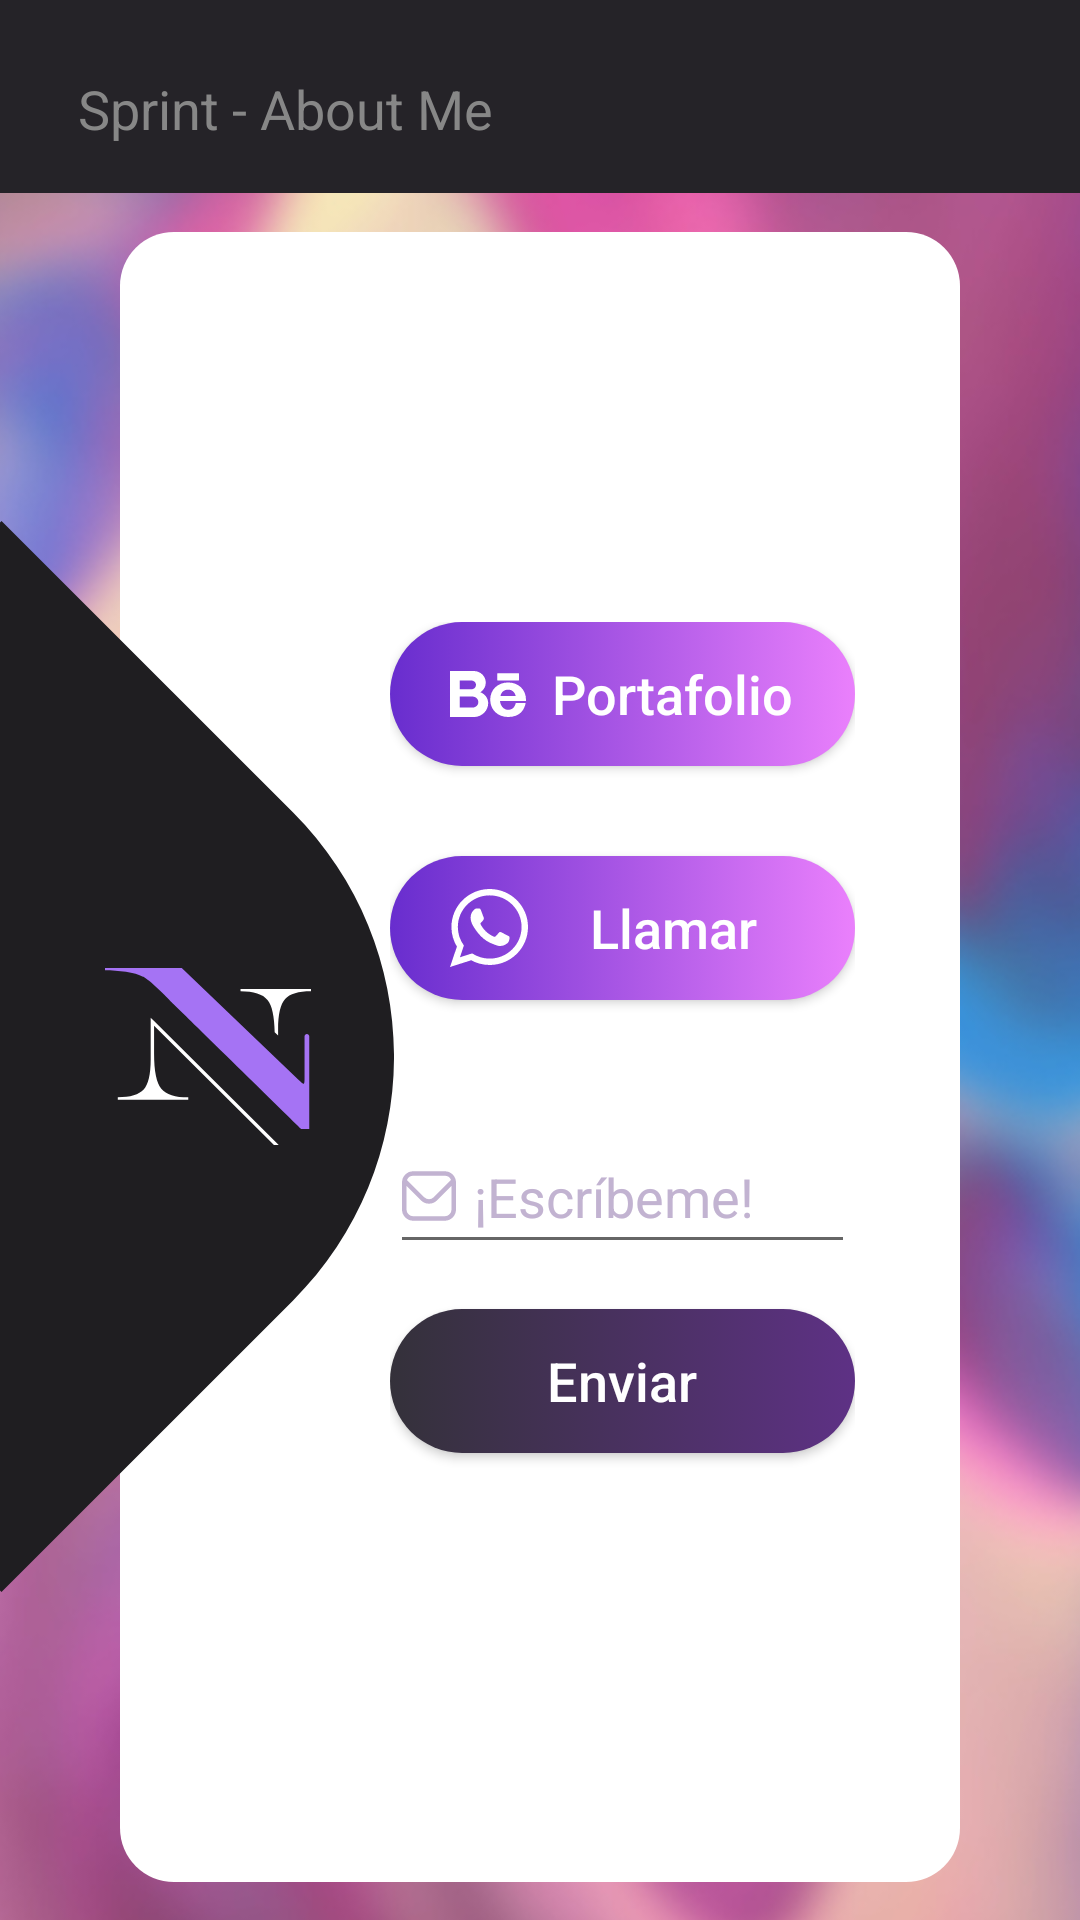

This screen was rendered from an Android layout file. Write that file and the resources it references.
<!-- AndroidManifest.xml: application theme Theme.Sprint_M4 -->
<!-- res/layout/activity_contacto.xml -->
<?xml version="1.0" encoding="utf-8"?>
<androidx.constraintlayout.widget.ConstraintLayout xmlns:android="http://schemas.android.com/apk/res/android"
    xmlns:app="http://schemas.android.com/apk/res-auto"
    xmlns:tools="http://schemas.android.com/tools"
    android:id="@+id/main"
    android:layout_width="match_parent"
    android:layout_height="match_parent"
    tools:context=".Contacto">

    <androidx.appcompat.widget.Toolbar
        android:id="@+id/toolbar"
        android:layout_width="match_parent"
        android:layout_height="wrap_content"
        android:minHeight="?attr/actionBarSize"
        android:theme="@style/cToolbar"
        app:layout_constraintEnd_toEndOf="parent"
        app:layout_constraintStart_toStartOf="parent"
        app:layout_constraintTop_toTopOf="parent"
        app:title="Sprint - About Me"
        app:titleTextAppearance="@style/TextAppearance.AppCompat.Medium" />

    <ImageView
        android:id="@+id/imageView"
        android:layout_width="match_parent"
        android:layout_height="wrap_content"
        android:elevation="-1dp"
        android:scaleType="center"
        app:layout_constraintBottom_toBottomOf="parent"
        app:layout_constraintEnd_toEndOf="parent"
        app:layout_constraintStart_toStartOf="parent"
        app:layout_constraintTop_toBottomOf="@id/toolbar"
        app:srcCompat="@drawable/background_blur" />

    <androidx.constraintlayout.widget.ConstraintLayout
        android:layout_width="match_parent"
        android:layout_height="0dp"
        app:layout_constraintBottom_toBottomOf="parent"
        app:layout_constraintEnd_toEndOf="parent"
        app:layout_constraintStart_toStartOf="parent"
        app:layout_constraintTop_toBottomOf="@id/toolbar">

        <androidx.constraintlayout.widget.Guideline
            android:id="@+id/guideline1"
            android:layout_width="wrap_content"
            android:layout_height="wrap_content"
            android:orientation="vertical"
            app:layout_constraintGuide_begin="40dp" />

        <androidx.constraintlayout.widget.Guideline
            android:id="@+id/guideline2"
            android:layout_width="wrap_content"
            android:layout_height="wrap_content"
            android:orientation="vertical"
            app:layout_constraintGuide_end="40dp" />

        <RelativeLayout
            android:layout_width="wrap_content"
            android:layout_height="wrap_content"
            android:elevation="1dp"
            app:layout_constraintBottom_toBottomOf="parent"
            app:layout_constraintStart_toStartOf="parent"
            app:layout_constraintTop_toTopOf="parent">

            <ImageView
                android:id="@+id/imgLogo"
                android:layout_width="wrap_content"
                android:layout_height="wrap_content"
                android:layout_centerVertical="true"
                android:layout_marginStart="35dp"
                android:elevation="1dp"
                app:srcCompat="@drawable/logo" />

            <ImageView
                android:id="@+id/imagShapeLogo"
                android:layout_width="wrap_content"
                android:layout_height="wrap_content"
                app:srcCompat="@drawable/back_logo" />

        </RelativeLayout>

        <RelativeLayout
            android:layout_width="0dp"
            android:layout_height="550dp"
            android:background="@drawable/round_layout"
            app:layout_constraintBottom_toBottomOf="parent"
            app:layout_constraintEnd_toEndOf="@id/guideline2"
            app:layout_constraintStart_toStartOf="@id/guideline1"
            app:layout_constraintTop_toTopOf="parent">

            <LinearLayout
                android:layout_width="190dp"
                android:layout_height="match_parent"
                android:layout_alignParentEnd="true"
                android:layout_marginTop="130dp"
                android:paddingEnd="35dp"
                android:gravity="center_horizontal"
                android:orientation="vertical">

                <Button
                    android:id="@+id/btnBehance"
                    android:layout_width="match_parent"
                    android:layout_height="wrap_content"
                    android:layout_marginBottom="30dp"
                    android:text="@string/btnBehance"
                    style="@style/btnGradient"
                    android:drawableStart="@drawable/ic_behance"
                    android:drawablePadding="8dp"/>

                <Button
                    android:id="@+id/btnWsp"
                    android:layout_width="match_parent"
                    android:layout_height="wrap_content"
                    android:text="@string/btnWsp"
                    style="@style/btnGradient"
                    android:layout_marginBottom="40dp"
                    android:drawableStart="@drawable/ic_whatsapp"
                    android:drawablePadding="8dp"/>


                <EditText
                    android:id="@+id/etEmail"
                    android:layout_width="match_parent"
                    android:layout_height="48dp"
                    android:layout_marginBottom="15dp"
                    android:drawableStart="@drawable/email"
                    android:ems="10"
                    android:hint="@string/hCorreo"
                    android:inputType="text"
                    android:textColorHint="@color/colorHint"
                    android:drawablePadding="6dp"/>

                <Button
                    android:id="@+id/btnEmail"
                    android:layout_width="match_parent"
                    android:layout_height="wrap_content"
                    android:layout_marginBottom="60dp"
                    android:textSize="18sp"
                    android:textAllCaps="false"
                    android:textColor="@color/white"
                    android:background="@drawable/button_gradient_dark"
                    android:text="@string/btnCorreo" />

            </LinearLayout>


        </RelativeLayout>

    </androidx.constraintlayout.widget.ConstraintLayout>


</androidx.constraintlayout.widget.ConstraintLayout>
<!-- resources referenced by this layout -->
<resources>
  <color name="colorHint">#C2B3D1</color>
  <color name="white">#FFFFFFFF</color>
  <!-- drawable back_logo (drawable) -->
  <vector xmlns:android="http://schemas.android.com/apk/res/android"
      android:width="131.33dp"
      android:height="357dp"
      android:viewportWidth="131.33"
      android:viewportHeight="357">
    <path
        android:pathData="M97.62,97.12L0.5,0l-0.5,0.5v356l0.5,0.5 97.12,-97.12c44.95,-44.95 44.95,-117.82 0,-162.77Z"
        android:strokeWidth="0"
        android:fillColor="#1f1e21"/>
  </vector>
  <!-- drawable email (drawable) -->
  <vector xmlns:android="http://schemas.android.com/apk/res/android"
      android:width="18dp"
      android:height="18dp"
      android:viewportWidth="24"
      android:viewportHeight="24">
    <path
        android:fillColor="@color/colorHint"
        android:pathData="M19,1H5A5.006,5.006 0,0 0,0 6V18a5.006,5.006 0,0 0,5 5H19a5.006,5.006 0,0 0,5 -5V6A5.006,5.006 0,0 0,19 1ZM5,3H19a3,3 0,0 1,2.78 1.887l-7.658,7.659a3.007,3.007 0,0 1,-4.244 0L2.22,4.887A3,3 0,0 1,5 3ZM19,21H5a3,3 0,0 1,-3 -3V7.5L8.464,13.96a5.007,5.007 0,0 0,7.072 0L22,7.5V18A3,3 0,0 1,19 21Z"/>
  </vector>
  <!-- drawable round_layout (drawable) -->
  <?xml version="1.0" encoding="utf-8"?>
  <shape xmlns:android="http://schemas.android.com/apk/res/android">
      <solid android:color="@color/white"/> 
      <corners android:radius="18dp"/> 
  
  </shape>
  <string name="btnBehance">Portafolio</string>
  <string name="btnCorreo">Enviar</string>
  <string name="btnWsp">Llamar</string>
  <string name="hCorreo">¡Escríbeme!</string>
  <style name="btnGradient">
          <item name="android:background">@drawable/button_gradient</item>
          <item name="android:paddingStart">20dp</item>
          <item name="android:paddingEnd">20dp</item>
          <item name="android:textSize">18sp</item>
          <item name="textAllCaps">false</item>
          <item name="android:textColor">@color/white</item>
      </style>
  <style name="cToolbar">
          <item name="android:background">@color/colorPrimaryDark</item>
          <item name="titleTextColor">@color/colorGrey</item>
          <item name="android:padding">10dp</item>
      </style>
  <style name="Theme.Sprint_M4" parent="Base.Theme.Sprint_M4" />
  <!-- drawable button_gradient (drawable) -->
  <?xml version="1.0" encoding="utf-8"?>
  <selector xmlns:android="http://schemas.android.com/apk/res/android">
  
      <item android:state_pressed="true">
          <shape xmlns:android="http://schemas.android.com/apk/res/android" android:shape="rectangle">
  
              <gradient android:startColor="#6C3AC5"
                  android:endColor="#9A6CDB"
                  android:type="linear"/>
  
              <corners android:radius="50dp"/>
  
          </shape>
      </item>
  
  
      <item>
          <shape xmlns:android="http://schemas.android.com/apk/res/android" android:shape="rectangle">
  
              <gradient android:startColor="#682DCE"
                  android:endColor="#EA80FC"
                  android:type="linear"/>
  
              <corners android:radius="50dp"/>
  
          </shape>
      </item>
  
  </selector>
  <color name="colorPrimaryDark">#252328</color>
  <color name="colorGrey">#878787</color>
  <style name="Base.Theme.Sprint_M4" parent="Theme.AppCompat.DayNight.NoActionBar">
          
          
          <item name="android:statusBarColor">@color/black</item>
      </style>
  <color name="black">#FF000000</color>
</resources>
